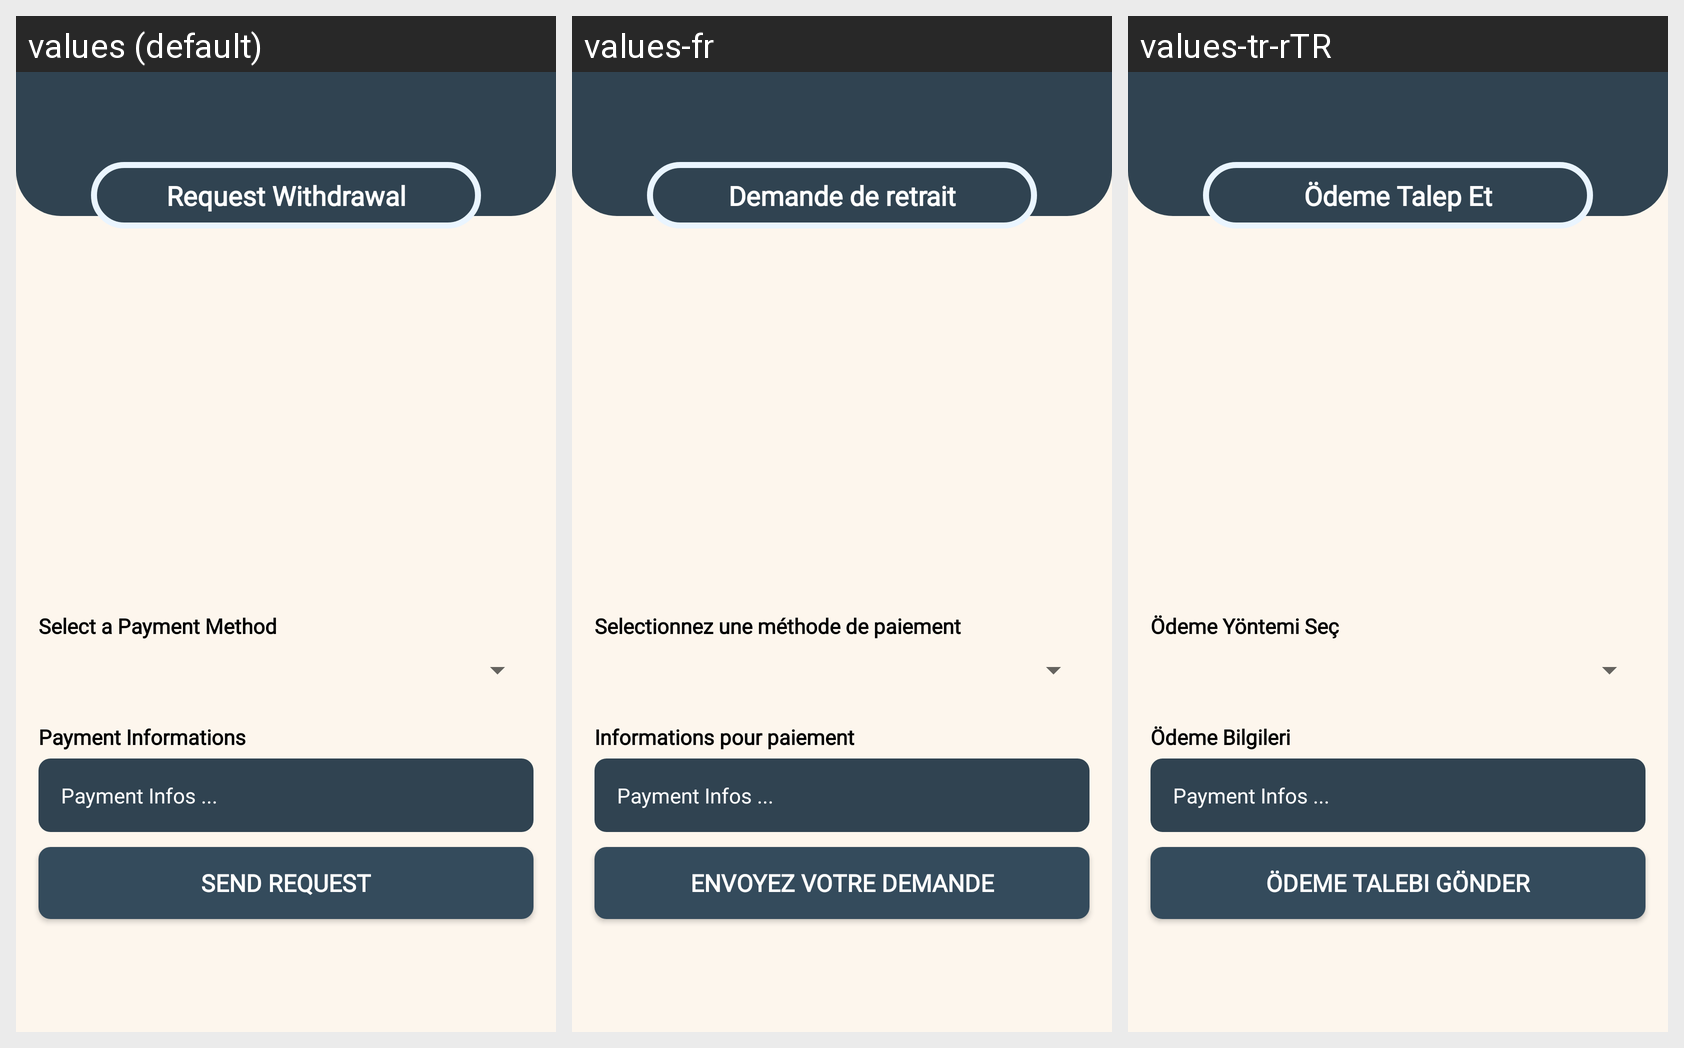

This grid shows one Android layout under several languages. Give, for every string resource on the screen, its name, the default text and each shown locale's text.
Android screen res/layout/activity_request_withdrawal.xml rendered under 3 locales, left to right: values (default), values-fr, values-tr-rTR. Device: Nexus 5 (rendered at 1080×1920; each locale shown at half size, 540×960, under a caption strip naming it); theme AppTheme.
Other locales in the repository, not shown: values-de, values-es, values-hi-rIN.
Strings drawn on this screen, with the default value and each locale's value (text and hints the layout hard-codes, and strings that could not be matched under every locale, appear in the picture but are not listed):

request_withdrawal_activity_title
  values: Request Withdrawal
  values-fr: Demande de retrait
  values-tr-rTR: Ödeme Talep Et

request_withdrawal_activity_select
  values: Select a Payment Method
  values-fr: Selectionnez une méthode de paiement
  values-tr-rTR: Ödeme Yöntemi Seç

request_withdrawal_activity_payment_infos
  values: Payment Informations
  values-fr: Informations pour paiement
  values-tr-rTR: Ödeme Bilgileri

request_withdrawal_activity_send_request
  values: Send Request
  values-fr: Envoyez votre demande
  values-tr-rTR: Ödeme Talebi Gönder
